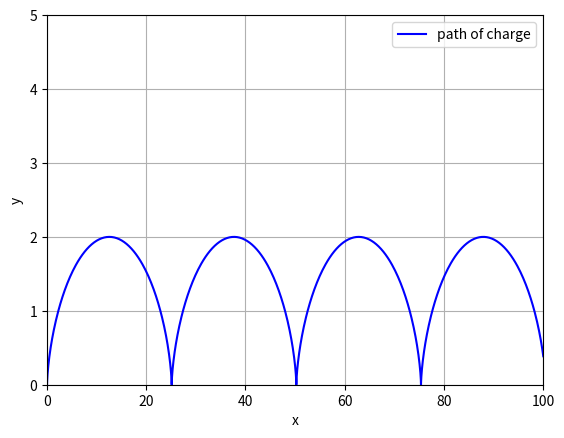

The matplotlib source for this figure:
from numpy import sin, cos, pi, linspace
from scipy.integrate import odeint
import matplotlib.pyplot as plt
t = linspace(0, 8, 1001)

def cycloid(y, t, E, B, m, Q, omega):
     h, auxh, z, auxz = y
     dydt = [auxh, omega*auxz, auxz, omega*(E/B)-auxh]
     return dydt

E = 1
B = 1
m = 10**(-20)
Q = 1.6*10**(-19)
omega = Q*B/m
y0 = [0, 0, 0, 0]

sol = odeint(cycloid, y0, t, args=(E, B, m, Q, omega))


plt.plot(sol[:, 0], sol[:, 2], 'b', label='path of charge')
plt.legend(loc='best')
plt.xlabel('x')
plt.ylabel('y')
plt.grid()
plt.ylim(0, 5)
plt.xlim(0,100)
plt.show()

